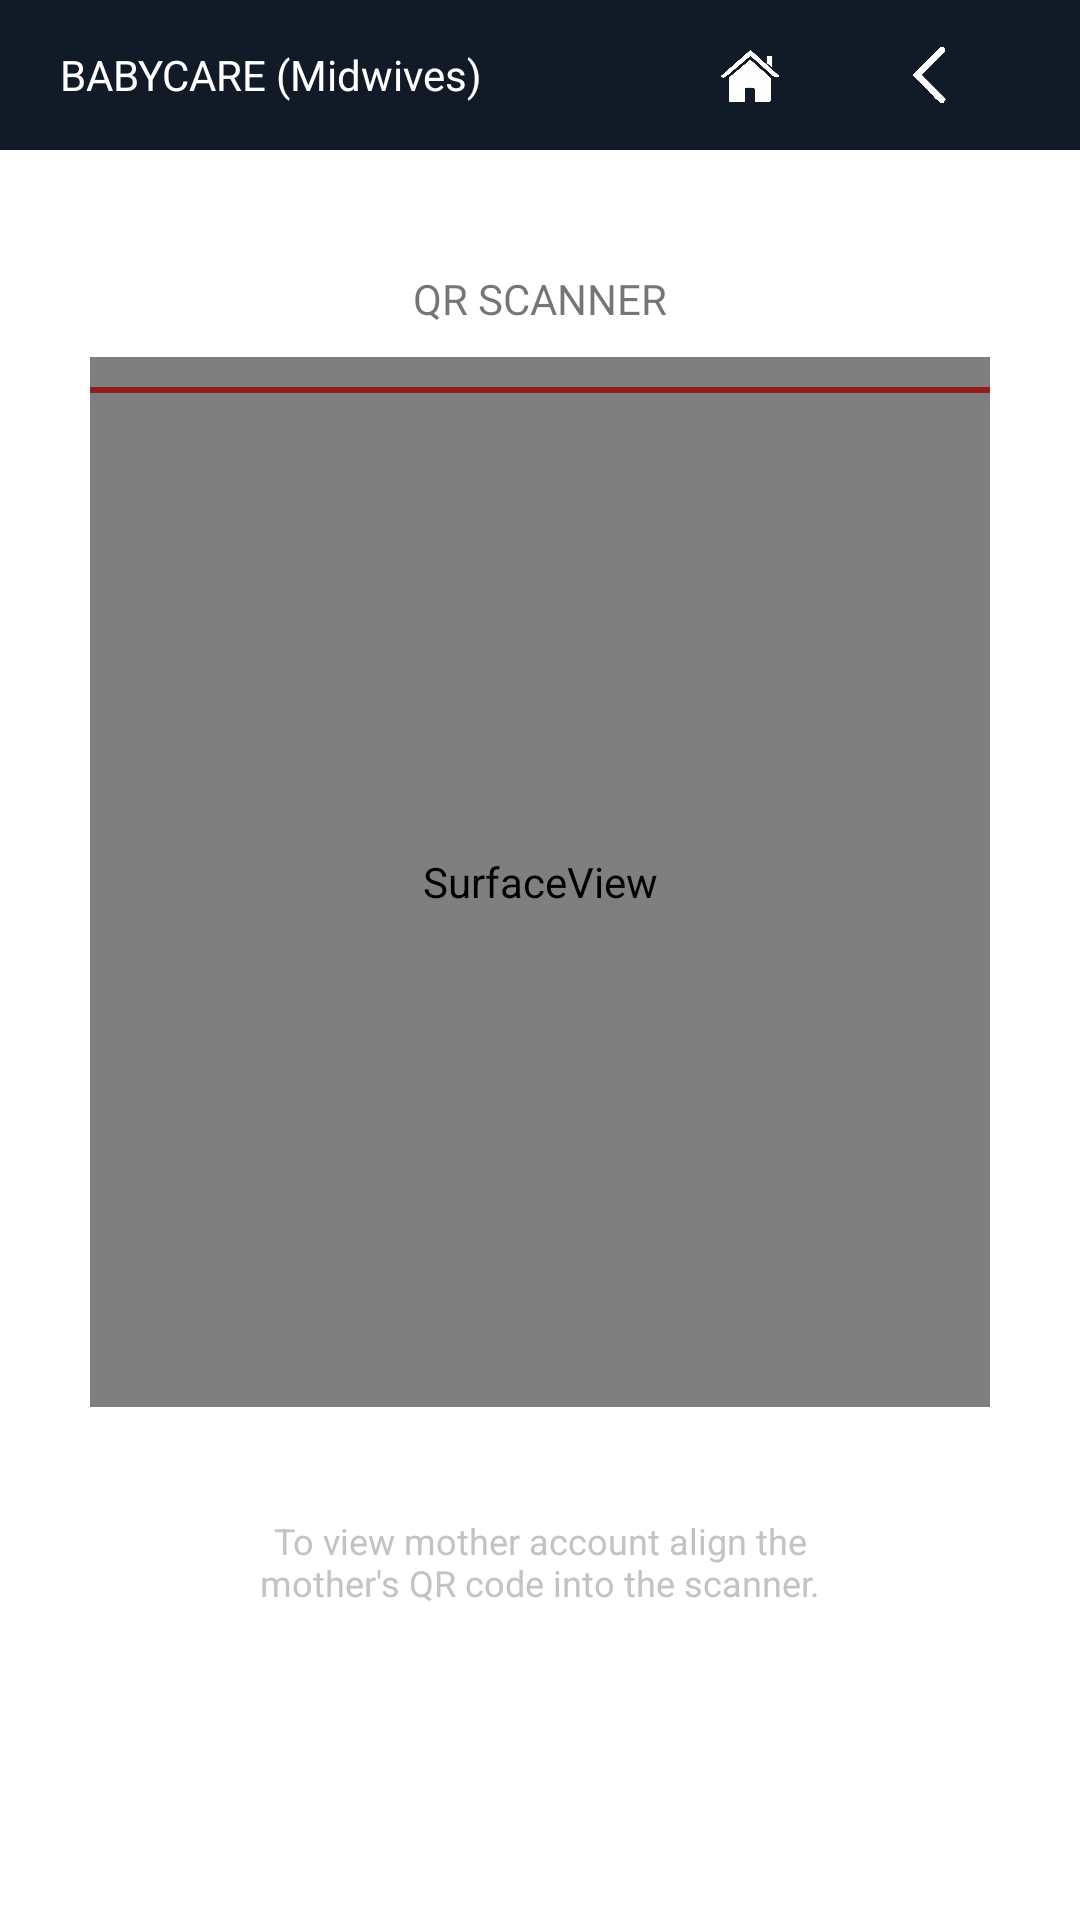

Android layout source for this screen:
<!-- AndroidManifest.xml: application theme Theme.Midwivesapp -->
<!-- res/layout/activity_qr_scanner.xml -->
<?xml version="1.0" encoding="utf-8"?>
<ScrollView xmlns:android="http://schemas.android.com/apk/res/android"
    xmlns:app="http://schemas.android.com/apk/res-auto"
    xmlns:tools="http://schemas.android.com/tools"
    android:layout_width="match_parent"
    android:layout_height="match_parent"
    tools:context=".QrScanner">

    <LinearLayout
        android:layout_width="match_parent"
        android:layout_height="match_parent"
        android:orientation="vertical">

        <LinearLayout
            android:layout_width="match_parent"
            android:layout_height="match_parent"
            android:orientation="horizontal"
            android:background="@color/mainDark"
            android:padding="10dp"
            android:gravity="center"
            >
            <TextView
                android:id="@+id/textView6"
                android:layout_width="200dp"
                android:layout_height="wrap_content"
                android:text="BABYCARE (Midwives)"
                android:textColor="@color/white" />

            <LinearLayout
                android:layout_width="wrap_content"
                android:layout_height="wrap_content"
                android:orientation="horizontal">

                <ImageButton
                    android:id="@+id/btnHome"
                    android:layout_width="20dp"
                    android:layout_height="30dp"
                    android:layout_marginHorizontal="20dp"
                    android:background="@color/mainDark"
                    android:scaleType="fitCenter"
                    android:src="@drawable/home"
                    tools:layout_editor_absoluteX="10dp"
                    tools:layout_editor_absoluteY="61dp" />

                <ImageButton
                    android:id="@+id/back"
                    android:layout_width="20dp"
                    android:background="@color/mainDark"
                    android:layout_height="30dp"
                    android:layout_marginHorizontal="20dp"
                    android:scaleType="fitCenter"
                    android:src="@drawable/back"
                    tools:layout_editor_absoluteX="10dp"
                    tools:layout_editor_absoluteY="61dp" />
            </LinearLayout>

        </LinearLayout>


        <LinearLayout
            android:id="@+id/qrScannerCon"
            android:layout_width="match_parent"
            android:layout_height="wrap_content"
            android:layout_weight="1"
            android:orientation="vertical"
            android:paddingTop="30dp"
            android:visibility="visible">

            <TextView
                android:id="@+id/textView11"
                android:layout_width="match_parent"
                android:layout_height="wrap_content"
                android:text="QR SCANNER"
                android:textAlignment="center"
                android:paddingVertical="10dp"/>

            <FrameLayout
                android:layout_width="300dp"
                android:layout_height="350dp"
                android:layout_gravity="center"
                android:background="@drawable/qr_camera">
                <SurfaceView
                    android:id="@+id/cameraSurfaceView"
                    android:layout_width="match_parent"
                    android:layout_height="match_parent"
                    app:layout_constraintBottom_toBottomOf="parent"
                    app:layout_constraintLeft_toLeftOf="parent"
                    app:layout_constraintRight_toRightOf="parent"
                    app:layout_constraintTop_toTopOf="parent"
                    />

                <View
                    android:id="@+id/barcodeLine"
                    android:layout_width="match_parent"
                    android:layout_height="2dp"
                    android:layout_marginTop="10dp"
                    android:layout_marginBottom="10dp"
                    android:background="#951C1C"
                    app:layout_constraintLeft_toLeftOf="parent"
                    app:layout_constraintRight_toRightOf="parent"
                    app:layout_constraintTop_toTopOf="parent"
                    />

            </FrameLayout>

            <TextView
                android:id="@+id/qrStatusText"
                android:layout_width="match_parent"
                android:layout_height="wrap_content"
                android:text=""
                android:textAlignment="center"
                android:textSize="12dp"
                android:padding="10dp"
                android:textColor="@color/red" />

            <TextView
                android:layout_width="match_parent"
                android:layout_height="wrap_content"
                android:layout_marginHorizontal="70dp"
                android:text="To view mother account align the mother's QR code into the scanner."
                android:textAlignment="center"
                android:textColor="@color/gray"
                android:textSize="12dp" />


        </LinearLayout>

    </LinearLayout>

</ScrollView>
<!-- resources referenced by this layout -->
<resources>
  <color name="gray">#c2c4c3</color>
  <color name="mainDark">#111B27</color>
  <color name="white">#FFFFFFFF</color>
  <!-- drawable back: png bitmap (drawable, 21576 bytes) -->
  <!-- drawable home: png bitmap (drawable, 27048 bytes) -->
  <style name="Theme.Midwivesapp" parent="Theme.MaterialComponents.DayNight.NoActionBar">
          
          <item name="colorPrimary">@color/black</item>
          <item name="colorPrimaryVariant">@color/black</item>
          <item name="colorOnPrimary">@color/white</item>
          
          <item name="colorSecondary">@color/teal_200</item>
          <item name="colorSecondaryVariant">@color/teal_700</item>
          <item name="colorOnSecondary">@color/black</item>
          
          <item name="android:statusBarColor" tools:targetApi="l">?attr/colorPrimaryVariant</item>
          
      </style>
  <color name="black">#FF000000</color>
  <color name="teal_200">#FF03DAC5</color>
  <color name="teal_700">#FF018786</color>
</resources>
